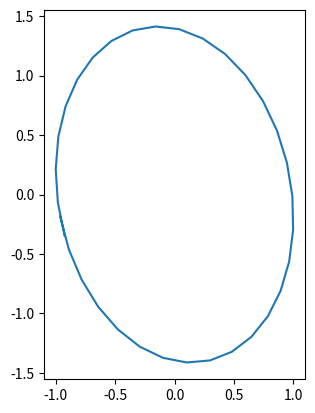

Write Python code to recreate this figure.
import matplotlib.pyplot as plt
import numpy as np
import numpy.linalg as la

sigma = np.array([[1,-0.2],[-0.2,2]])
w, p  = la.eig(sigma)
lmd = np.diag(w)
theta = np.arange(0, np.pi * 2 + 0.2, 0.2)
c = np.array([np.cos(theta), np.sin(theta)])
x = p.dot((lmd ** 0.5).dot(c))
plt.figure().add_subplot().set_aspect('equal')
plt.plot(x[0,:],x[1,:])
plt.savefig('fig1.jpg')
